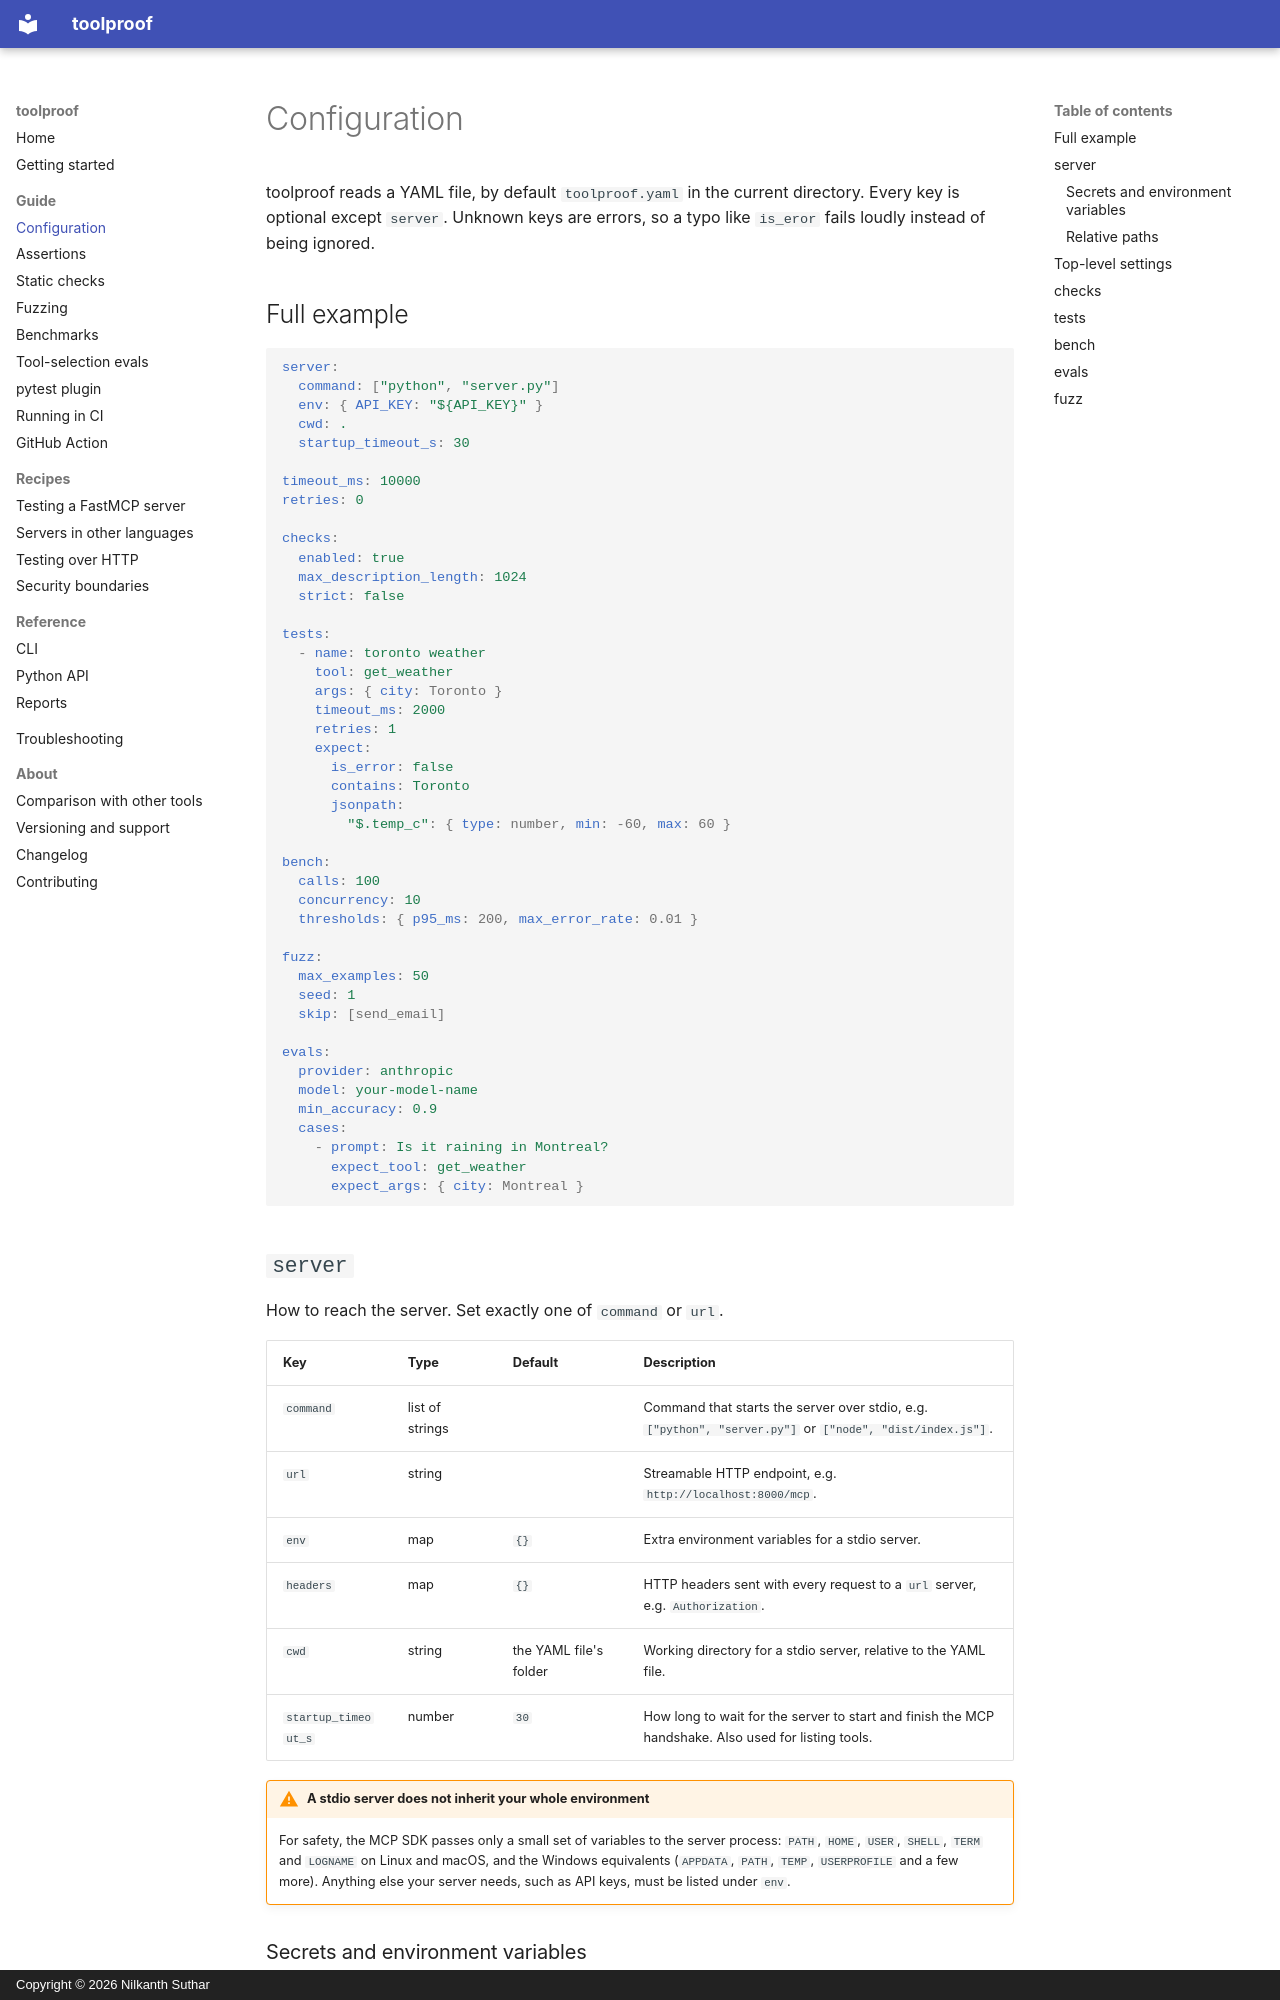

repository: NilkanthSuthar/toolproof · page: guide/configuration/index.html · generator: mkdocs · copyright: Copyright © 2026 Nilkanth Suthar

# Configuration

toolproof reads a YAML file, by default `toolproof.yaml` in the current directory. Every key is optional except `server`. Unknown keys are errors, so a typo like `is_eror` fails loudly instead of being ignored.

## Full example

```yaml
server:
  command: ["python", "server.py"]
  env: { API_KEY: "${API_KEY}" }
  cwd: .
  startup_timeout_s: 30

timeout_ms: 10000
retries: 0

checks:
  enabled: true
  max_description_length: 1024
  strict: false

tests:
  - name: toronto weather
    tool: get_weather
    args: { city: Toronto }
    timeout_ms: 2000
    retries: 1
    expect:
      is_error: false
      contains: Toronto
      jsonpath:
        "$.temp_c": { type: number, min: -60, max: 60 }

bench:
  calls: 100
  concurrency: 10
  thresholds: { p95_ms: 200, max_error_rate: 0.01 }

fuzz:
  max_examples: 50
  seed: 1
  skip: [send_email]

evals:
  provider: anthropic
  model: your-model-name
  min_accuracy: 0.9
  cases:
    - prompt: Is it raining in Montreal?
      expect_tool: get_weather
      expect_args: { city: Montreal }
```

## `server`

How to reach the server. Set exactly one of `command` or `url`.

| Key | Type | Default | Description |
|---|---|---|---|
| `command` | list of strings | | Command that starts the server over stdio, e.g. `["python", "server.py"]` or `["node", "dist/index.js"]`. |
| `url` | string | | Streamable HTTP endpoint, e.g. `http://localhost:8000/mcp`. |
| `env` | map | `{}` | Extra environment variables for a stdio server. |
| `headers` | map | `{}` | HTTP headers sent with every request to a `url` server, e.g. `Authorization`. |
| `cwd` | string | the YAML file's folder | Working directory for a stdio server, relative to the YAML file. |
| `startup_timeout_s` | number | `30` | How long to wait for the server to start and finish the MCP handshake. Also used for listing tools. |

!!! warning "A stdio server does not inherit your whole environment"
    For safety, the MCP SDK passes only a small set of variables to the server process: `PATH`, `HOME`, `USER`, `SHELL`, `TERM` and `LOGNAME` on Linux and macOS, and the Windows equivalents (`APPDATA`, `PATH`, `TEMP`, `USERPROFILE` and a few more). Anything else your server needs, such as API keys, must be listed under `env`.
